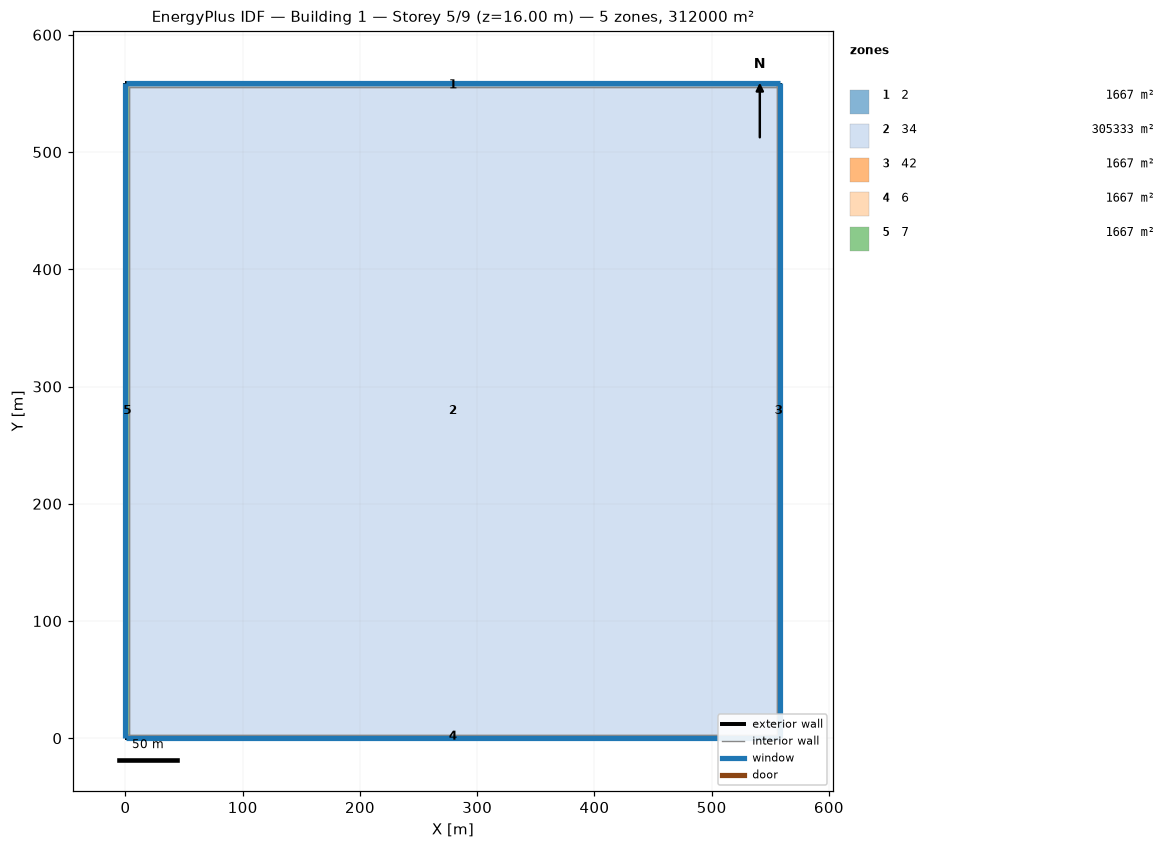
=== STOREY PLAN SPEC (per zone: floor XY polygon, exterior-wall plan segments, windows/doors) ===
zone 1: 2  (1666.7 m²)
  floor: (0.00, 558.57) (558.57, 558.57) (555.57, 555.57) (3.00, 555.57)
  exterior wall: (558.57, 558.57) – (0.00, 558.57)  [558.6 m]
    window: (558.54, 558.57) – (0.03, 558.57)  [670.3 m²]
  interior walls: 3
zone 2: 34  (305333.2 m²)
  floor: (3.00, 3.00) (3.00, 555.57) (555.57, 555.57) (555.57, 3.00)
  interior walls: 4
zone 3: 42  (1666.7 m²)
  floor: (558.57, 558.57) (558.57, 0.00) (555.57, 3.00) (555.57, 555.57)
  exterior wall: (558.57, 0.00) – (558.57, 558.57)  [558.6 m]
    window: (558.57, 0.03) – (558.57, 558.54)  [670.3 m²]
  interior walls: 3
zone 4: 6  (1666.7 m²)
  floor: (558.57, 0.00) (0.00, 0.00) (3.00, 3.00) (555.57, 3.00)
  exterior wall: (0.00, 0.00) – (558.57, 0.00)  [558.6 m]
    window: (0.03, 0.00) – (558.54, 0.00)  [670.3 m²]
  interior walls: 3
zone 5: 7  (1666.7 m²)
  floor: (0.00, 0.00) (0.00, 558.57) (3.00, 555.57) (3.00, 3.00)
  exterior wall: (0.00, 558.57) – (0.00, 0.00)  [558.6 m]
    window: (0.00, 558.54) – (0.00, 0.03)  [670.3 m²]
  interior walls: 3

=== DERIVED (storey summary) ===
Building: Building 1
Storey: 5 of 9  (floor level z = 16.00 m)
Storey gross floor area: 312000.0 m²
Zones on this storey: 5
  - 2: floor 1666.7 m²; exterior wall 558.6 m (2234.3 m²); 1 window(s) 670.3 m²; WWR 30.0%
  - 34: floor 305333.2 m²
  - 42: floor 1666.7 m²; exterior wall 558.6 m (2234.3 m²); 1 window(s) 670.3 m²; WWR 30.0%
  - 6: floor 1666.7 m²; exterior wall 558.6 m (2234.3 m²); 1 window(s) 670.3 m²; WWR 30.0%
  - 7: floor 1666.7 m²; exterior wall 558.6 m (2234.3 m²); 1 window(s) 670.3 m²; WWR 30.0%
Zone adjacency (shared interzone walls):
  - 2 ↔ 34
  - 2 ↔ 42
  - 2 ↔ 7
  - 34 ↔ 42
  - 34 ↔ 6
  - 34 ↔ 7
  - 42 ↔ 6
  - 6 ↔ 7